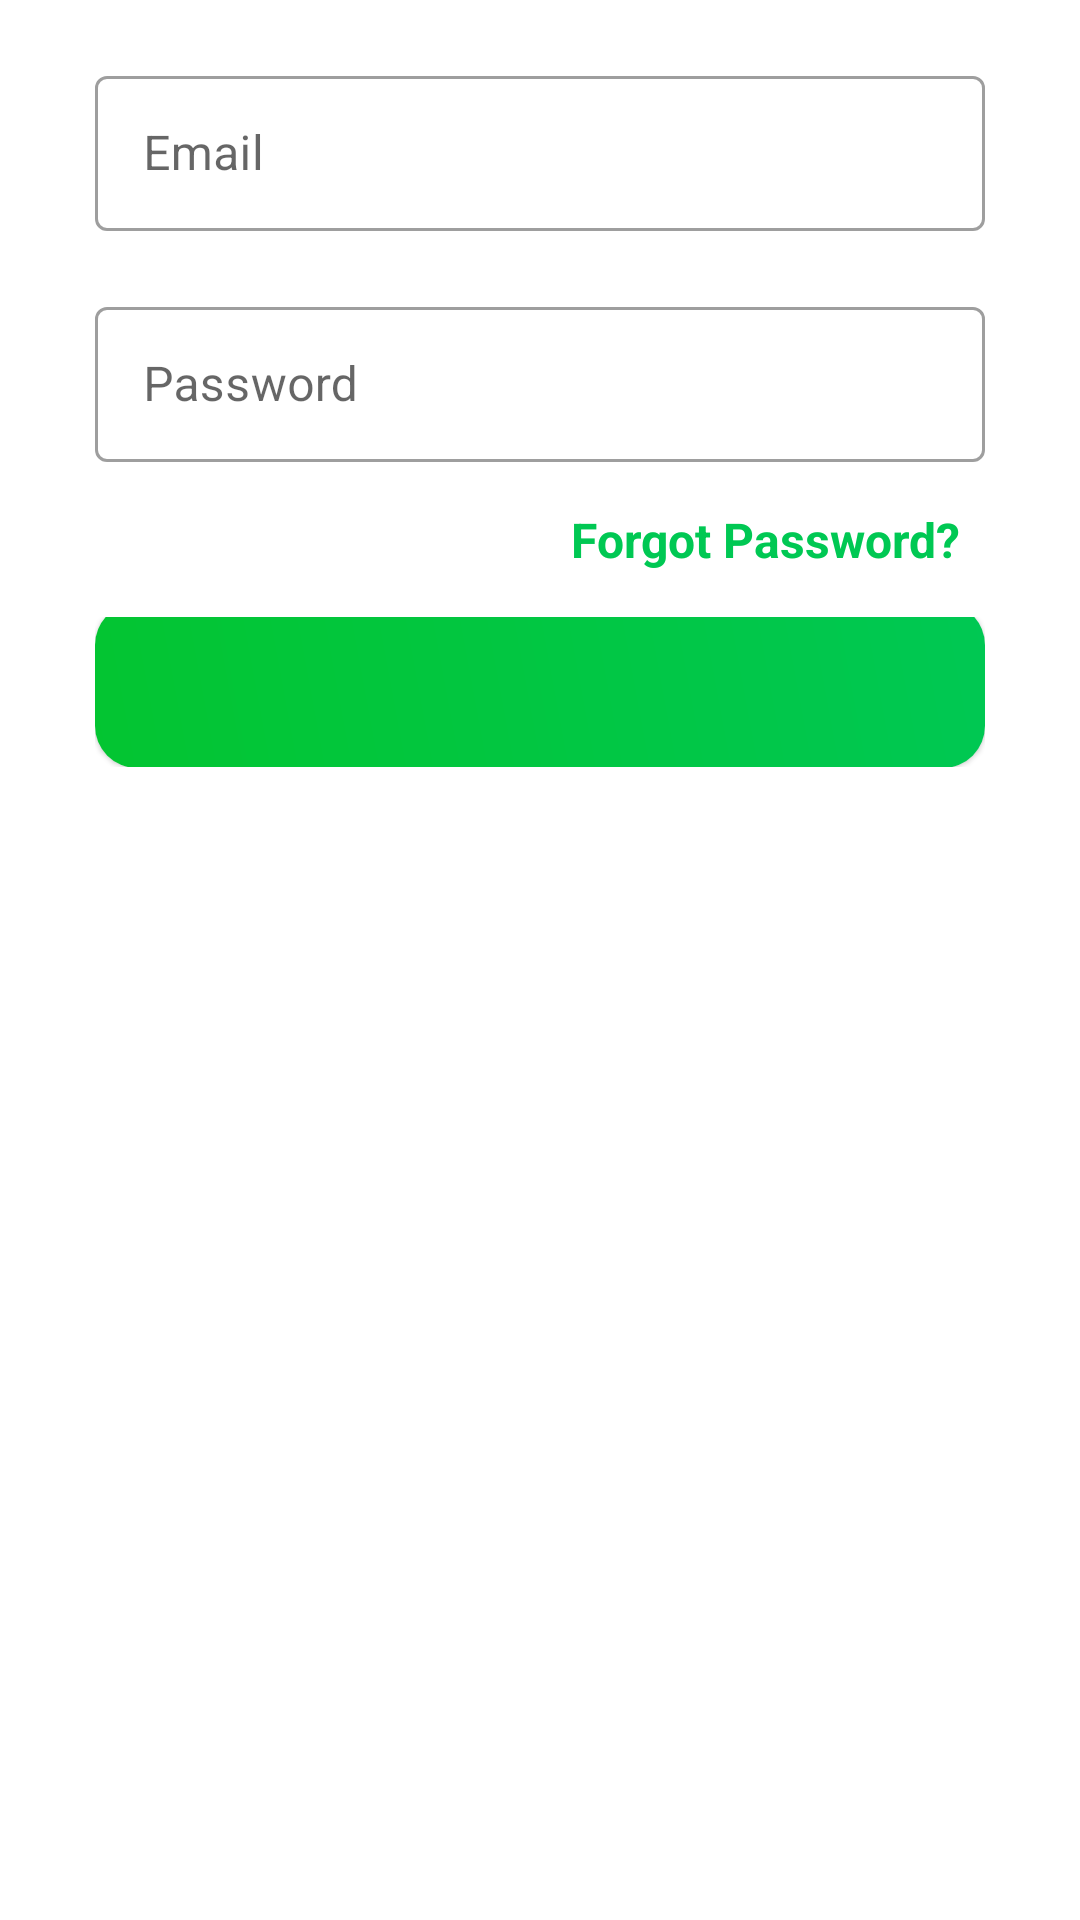

Here is an Android app screen rendered from its layout file. Give the layout XML and the strings, colors and styles it references.
<!-- AndroidManifest.xml: application theme Theme.EShop -->
<!-- res/layout/fragment_login.xml -->
<?xml version="1.0" encoding="utf-8"?>
<ScrollView xmlns:android="http://schemas.android.com/apk/res/android"
    xmlns:app="http://schemas.android.com/apk/res-auto"
    xmlns:tools="http://schemas.android.com/tools"
    android:layout_width="match_parent"
    android:layout_height="match_parent"
    tools:context=".ui.fragments.auth.LoginFragment">

    <androidx.constraintlayout.widget.ConstraintLayout
        android:layout_width="match_parent"
        android:layout_height="wrap_content">

        <com.google.android.material.textfield.TextInputLayout
            android:id="@+id/txtInput_login_email"
            style="@style/Widget.MaterialComponents.TextInputLayout.OutlinedBox"
            android:layout_width="0dp"
            android:layout_height="wrap_content"
            android:layout_marginStart="10dp"
            android:layout_marginTop="20dp"
            android:layout_marginEnd="10dp"
            android:hint="@string/hint_email"
            android:inputType="textEmailAddress"
            app:helperText=""
            app:helperTextTextColor="@android:color/holo_red_light"
            app:layout_constraintEnd_toEndOf="@id/loginRightGuideline"
            app:layout_constraintStart_toStartOf="@id/loginLeftGuideline"
            app:layout_constraintTop_toTopOf="parent">

            <EditText
                android:id="@+id/login_email"
                android:layout_width="match_parent"
                android:layout_height="wrap_content"
                android:inputType="textEmailAddress"
                android:padding="15dp" />
        </com.google.android.material.textfield.TextInputLayout>

        <com.google.android.material.textfield.TextInputLayout
            android:id="@+id/txtInput_login_password"
            style="@style/Widget.MaterialComponents.TextInputLayout.OutlinedBox"
            android:layout_width="0dp"
            android:layout_height="wrap_content"
            android:layout_marginStart="10dp"
            android:layout_marginTop="20dp"
            android:layout_marginEnd="10dp"
            android:hint="@string/hint_password"
            android:inputType="textPassword"
            app:helperText=""
            app:helperTextTextColor="@android:color/holo_red_light"
            app:layout_constraintEnd_toEndOf="@id/loginRightGuideline"
            app:layout_constraintStart_toStartOf="@id/loginLeftGuideline"
            app:layout_constraintTop_toBottomOf="@id/txtInput_login_email">

            <EditText
                android:id="@+id/login_password"
                android:layout_width="match_parent"
                android:layout_height="wrap_content"
                android:inputType="textPassword"
                android:padding="15dp" />
        </com.google.android.material.textfield.TextInputLayout>

        <TextView
            android:id="@+id/login_forgot_password"
            android:layout_width="wrap_content"
            android:layout_height="wrap_content"
            android:layout_marginTop="15dp"
            android:layout_marginEnd="18dp"
            android:text="@string/forgot_password"
            android:textColor="@color/forgotPasswordColor"
            android:textStyle="bold"
            android:textSize="16sp"
            app:layout_constraintEnd_toEndOf="@id/loginRightGuideline"
            app:layout_constraintTop_toBottomOf="@id/txtInput_login_password" />

        <include
            android:id="@+id/login_button"
            layout="@layout/login_register_button"
            android:layout_width="0dp"
            android:layout_height="50dp"
            android:layout_marginStart="10dp"
            android:layout_marginTop="15dp"
            android:layout_marginEnd="10dp"
            app:layout_constraintBottom_toBottomOf="parent"
            android:foreground="?attr/selectableItemBackground"
            app:layout_constraintEnd_toEndOf="@id/loginRightGuideline"
            app:layout_constraintStart_toStartOf="@id/loginLeftGuideline"
            app:layout_constraintTop_toBottomOf="@id/login_forgot_password" />

        <androidx.constraintlayout.widget.Guideline
            android:id="@+id/loginLeftGuideline"
            android:layout_width="wrap_content"
            android:layout_height="wrap_content"
            android:orientation="vertical"
            app:layout_constraintGuide_percent=".06" />

        <androidx.constraintlayout.widget.Guideline
            android:id="@+id/loginRightGuideline"
            android:layout_width="wrap_content"
            android:layout_height="wrap_content"
            android:orientation="vertical"
            app:layout_constraintGuide_percent=".94" />

    </androidx.constraintlayout.widget.ConstraintLayout>

</ScrollView>
<!-- res/layout/login_register_button.xml (included above) -->
<?xml version="1.0" encoding="utf-8"?>
<androidx.constraintlayout.widget.ConstraintLayout xmlns:android="http://schemas.android.com/apk/res/android"
    xmlns:app="http://schemas.android.com/apk/res-auto"
    android:layout_width="match_parent"
    android:layout_height="match_parent">

    <com.google.android.material.card.MaterialCardView
        android:layout_width="0dp"
        android:layout_height="55dp"
        app:cardCornerRadius="14dp"
        app:layout_constraintBottom_toBottomOf="parent"
        app:layout_constraintEnd_toEndOf="parent"
        app:layout_constraintStart_toStartOf="parent">

        <androidx.constraintlayout.widget.ConstraintLayout
            android:id="@+id/login_register_access_button"
            android:layout_width="match_parent"
            android:layout_height="match_parent"
            android:background="@drawable/access_background_btn">

            <ProgressBar
                android:id="@+id/login_register_access_progress_bar"
                style="?android:attr/progressBarStyle"
                android:layout_width="35dp"
                android:layout_height="35dp"
                android:layout_marginEnd="10dp"
                android:visibility="invisible"
                android:indeterminate="true"
                android:indeterminateTint="@color/white"
                android:indeterminateTintMode="src_atop"
                app:layout_constraintBottom_toBottomOf="parent"
                app:layout_constraintEnd_toStartOf="@id/login_register_access_text"
                app:layout_constraintTop_toTopOf="parent" />

            <TextView
                android:id="@+id/login_register_access_text"
                android:layout_width="wrap_content"
                android:layout_height="wrap_content"
                android:layout_marginStart="15dp"
                android:text=""
                android:textColor="@color/white"
                android:textSize="20sp"
                app:layout_constraintBottom_toBottomOf="parent"
                app:layout_constraintEnd_toEndOf="parent"
                app:layout_constraintStart_toStartOf="parent"
                app:layout_constraintTop_toTopOf="parent" />

        </androidx.constraintlayout.widget.ConstraintLayout>

    </com.google.android.material.card.MaterialCardView>

</androidx.constraintlayout.widget.ConstraintLayout>
<!-- resources referenced by this layout -->
<resources>
  <color name="forgotPasswordColor">#00C853</color>
  <color name="white">#FFFFFFFF</color>
  <!-- drawable access_background_btn (drawable) -->
  <?xml version="1.0" encoding="utf-8"?>
  <shape xmlns:android="http://schemas.android.com/apk/res/android">
  
      <gradient
          android:angle="45"
          android:startColor="#03C531"
          android:endColor="@color/medium_green_700"/>
  
  </shape>
  <string name="forgot_password">Forgot Password?</string>
  <string name="hint_email">Email</string>
  <string name="hint_password">Password</string>
  <style name="Theme.EShop" parent="Theme.MaterialComponents.DayNight.NoActionBar">
          
          <item name="colorPrimary">@color/medium_green_700</item>
          <item name="colorPrimaryVariant">@color/dark_green_700</item>
          <item name="colorOnPrimary">@color/white</item>
          
          <item name="colorSecondary">@color/medium_green_800</item>
          <item name="colorSecondaryVariant">@color/dark_green_800</item>
          <item name="colorOnSecondary">@color/black</item>
          
          <item name="android:statusBarColor" tools:targetApi="l">?attr/colorPrimaryVariant</item>
          <item name="android:windowTranslucentStatus">true</item>
          
      </style>
  <color name="medium_green_700">#00C853</color>
  <color name="dark_green_700">#009624</color>
  <color name="medium_green_800">#2E7D32</color>
  <color name="dark_green_800">#005005</color>
  <color name="black">#FF000000</color>
</resources>
